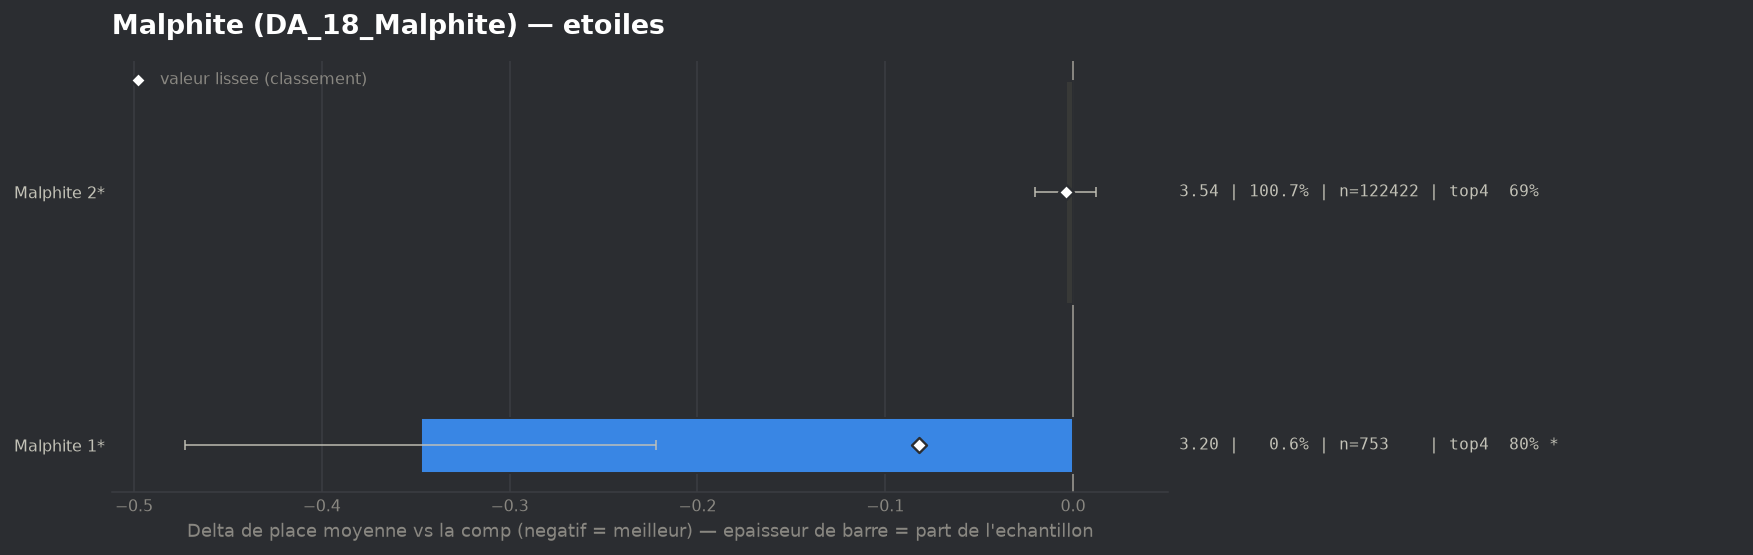

The data file committed next to this chart (first rows):
group, label, n, share, avg_place, shrunk_avg, score, d_avg, d_avg_pess, impact, d_top4, win, top2, top4, sd, z, p, significant
populaire, Malphite 1*, 753, 0.006193, 3.199, 3.465, -0.082, -0.347, -0.222, 0.0005, 0.1029, 0.1142, 0.4489, 0.7968, 1.747, -5.44, 0.0, True
populaire, Malphite 2*, 122422, 1.007, 3.543, 3.543, -0.004, -0.004, 0.0, 0.0041, 0.0009, 0.1645, 0.3718, 0.6948, 1.974, -0.51, 0.607, False
